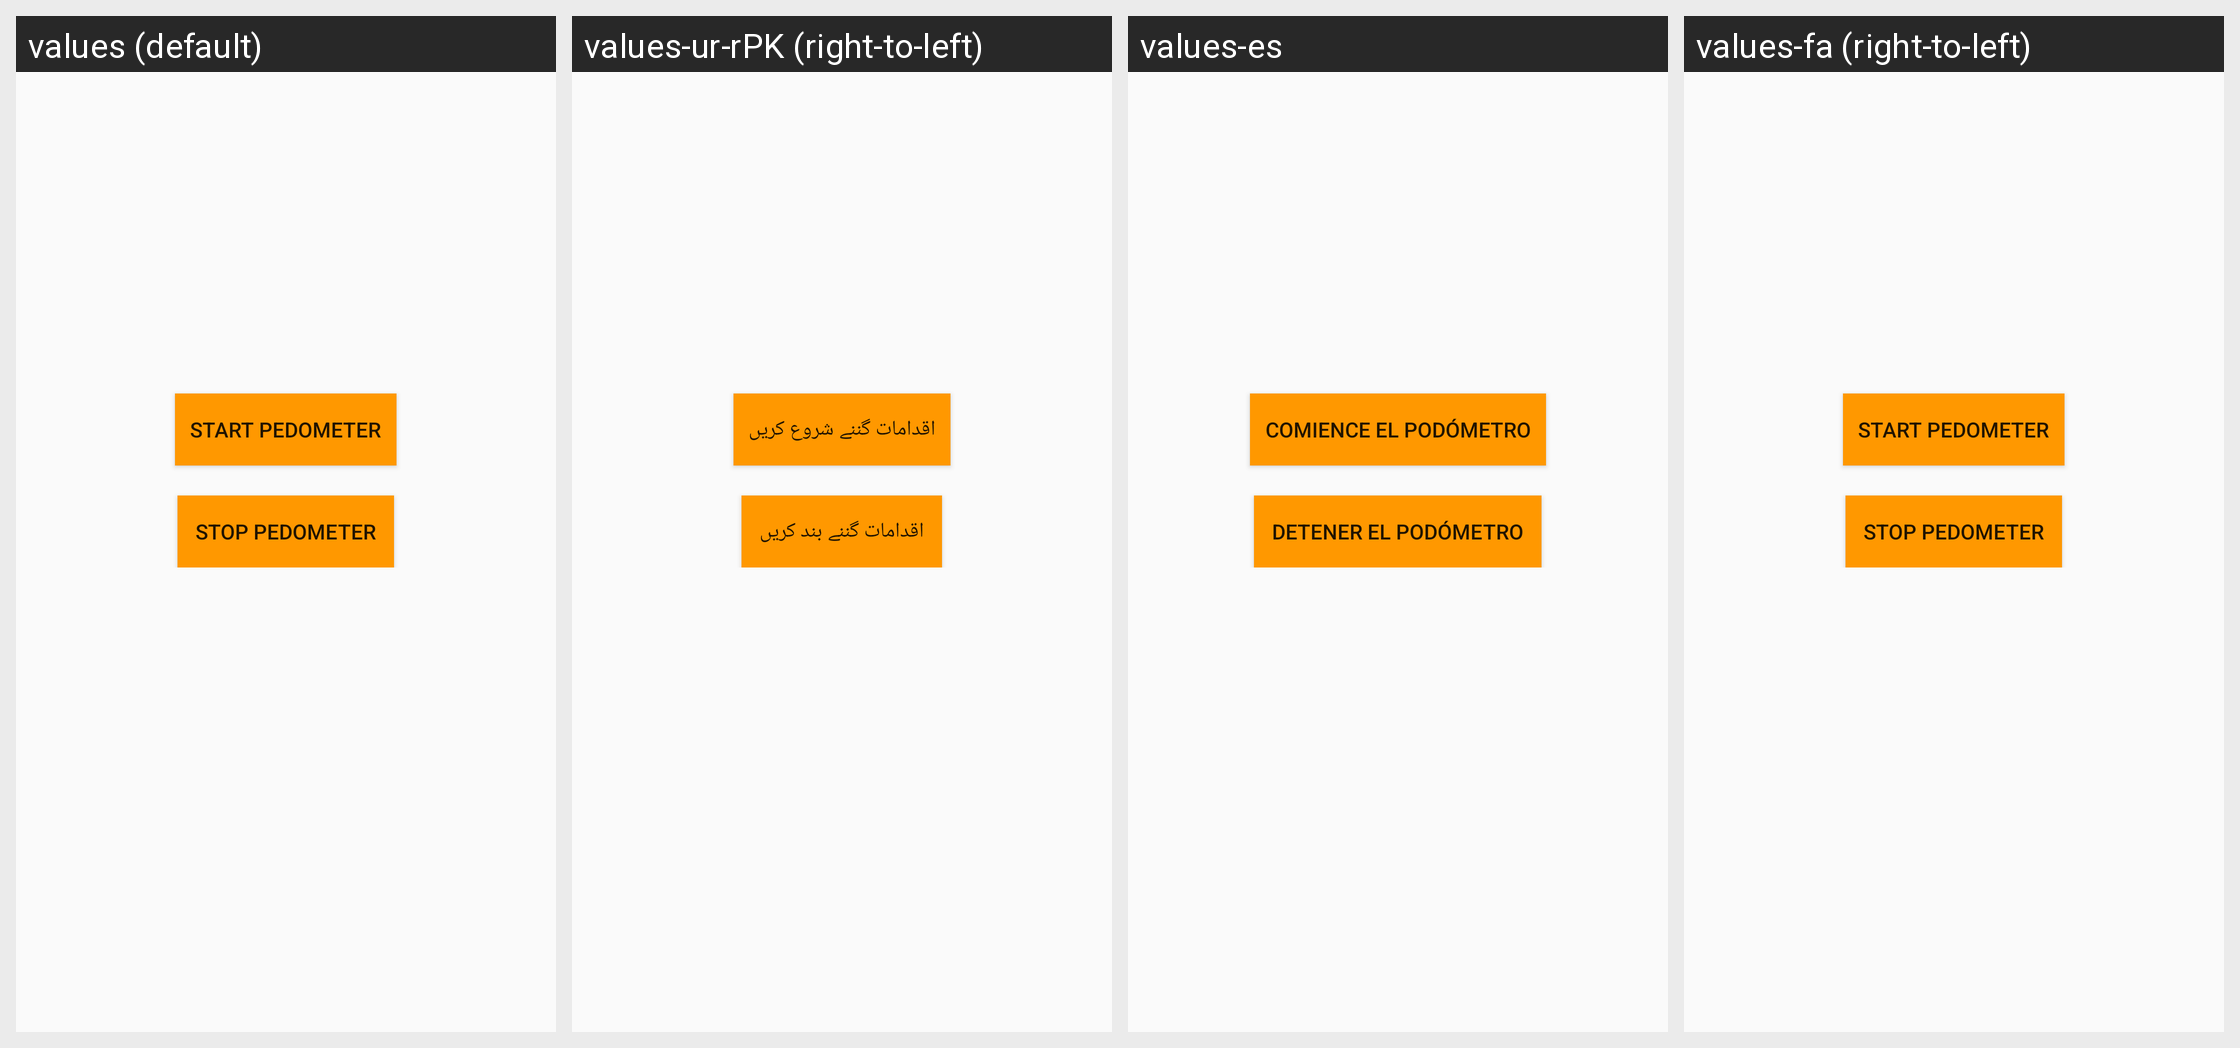

Here is an Android app screen in its default locale and in the app's own translations. Write out the translated-string differences for the strings that appear on this screen.
Android screen res/layout/activity_step_count.xml rendered under 4 locales, left to right: values (default), values-ur-rPK (right-to-left), values-es, values-fa (right-to-left). Device: Nexus 5 (rendered at 1080×1920; each locale shown at half size, 540×960, under a caption strip naming it); theme AppTheme.
Strings drawn on this screen, with the default value and each locale's value (text and hints the layout hard-codes, and strings that could not be matched under every locale, appear in the picture but are not listed):

start_pedometer
  values: Start Pedometer
  values-ur-rPK: اقدامات گننے شروع کریں
  values-es: Comience el podómetro
  values-fa: Start Pedometer  [not translated; the default value is used]

stop_pedometer
  values: Stop Pedometer
  values-ur-rPK: اقدامات گننے بند کریں
  values-es: Detener el podómetro
  values-fa: Stop Pedometer  [not translated; the default value is used]
